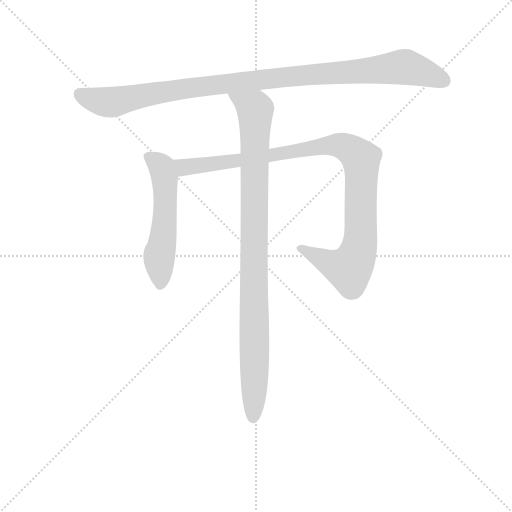
t = 0.00 s
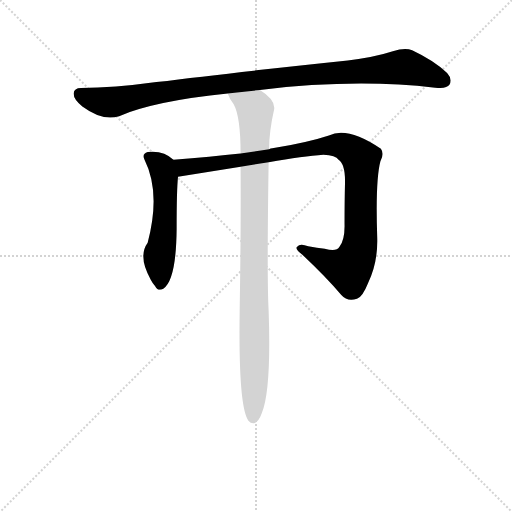
t = 2.90 s
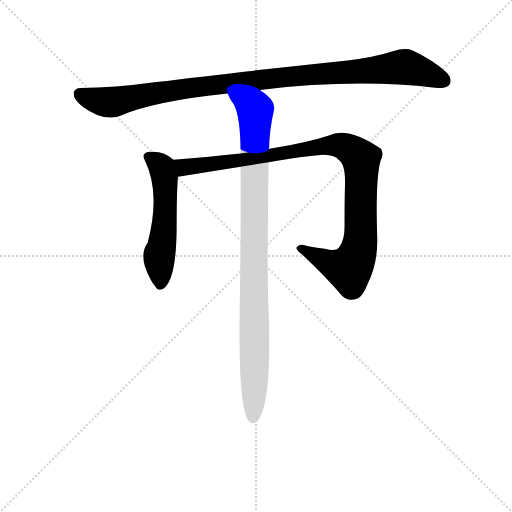
t = 3.08 s
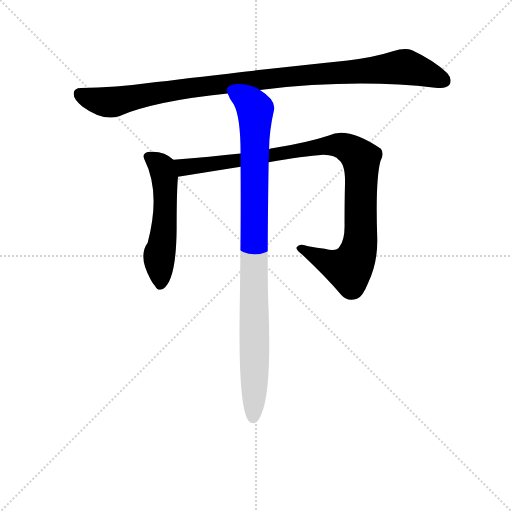
t = 3.26 s
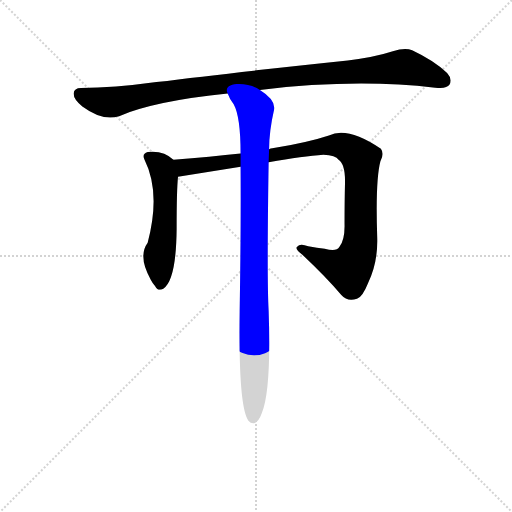
t = 3.44 s
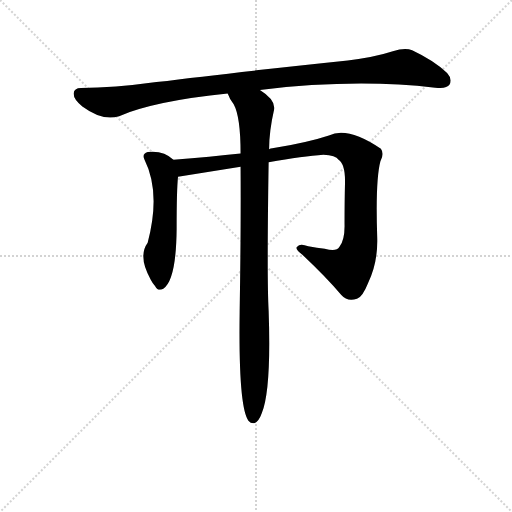
t = 4.01 s

The animated SVG that drew these frames (rendered in a browser with its animation timeline set to each time). Animation: 4 CSS @keyframes rules; one cycle of 4.01 s.

<svg version="1.1" viewBox="0 0 1024 1024" xmlns="http://www.w3.org/2000/svg">
  <g stroke="lightgray" stroke-dasharray="1,1" stroke-width="1" transform="scale(4, 4)">
    <line x1="0" y1="0" x2="256" y2="256"></line>
    <line x1="256" y1="0" x2="0" y2="256"></line>
    <line x1="128" y1="0" x2="128" y2="256"></line>
    <line x1="0" y1="128" x2="256" y2="128"></line>
  </g>
<g transform="scale(0.92, -0.92) translate(60, -900)">
   <style type="text/css">
    @keyframes keyframes0 {
      from {
       stroke: blue;
       stroke-dashoffset: 1061;
       stroke-width: 128;
       }
       78% {
       animation-timing-function: step-end;
       stroke: blue;
       stroke-dashoffset: 0;
       stroke-width: 128;
       }
       to {
       stroke: black;
       stroke-width: 1024;
       }
       }
       #make-me-a-hanzi-animation-0 {
         animation: keyframes0 1.113444s both;
         animation-delay: 0.000000s;
         animation-timing-function: linear;
       }
    @keyframes keyframes1 {
      from {
       stroke: blue;
       stroke-dashoffset: 551;
       stroke-width: 128;
       }
       64% {
       animation-timing-function: step-end;
       stroke: blue;
       stroke-dashoffset: 0;
       stroke-width: 128;
       }
       to {
       stroke: black;
       stroke-width: 1024;
       }
       }
       #make-me-a-hanzi-animation-1 {
         animation: keyframes1 0.698405s both;
         animation-delay: 1.113444s;
         animation-timing-function: linear;
       }
    @keyframes keyframes2 {
      from {
       stroke: blue;
       stroke-dashoffset: 1031;
       stroke-width: 128;
       }
       77% {
       animation-timing-function: step-end;
       stroke: blue;
       stroke-dashoffset: 0;
       stroke-width: 128;
       }
       to {
       stroke: black;
       stroke-width: 1024;
       }
       }
       #make-me-a-hanzi-animation-2 {
         animation: keyframes2 1.089030s both;
         animation-delay: 1.811849s;
         animation-timing-function: linear;
       }
    @keyframes keyframes3 {
      from {
       stroke: blue;
       stroke-dashoffset: 986;
       stroke-width: 128;
       }
       76% {
       animation-timing-function: step-end;
       stroke: blue;
       stroke-dashoffset: 0;
       stroke-width: 128;
       }
       to {
       stroke: black;
       stroke-width: 1024;
       }
       }
       #make-me-a-hanzi-animation-3 {
         animation: keyframes3 1.052409s both;
         animation-delay: 2.900879s;
         animation-timing-function: linear;
       }
</style>
<path d="M 505.0 704.5 Q 712.0 729.5 886.0 709.5 Q 911.0 706.5 917.0 715.5 Q 924.0 728.5 912.0 741.5 Q 881.0 769.5 836.0 790.5 Q 821.0 797.5 794.0 788.5 Q 754.0 775.5 696.0 768.5 Q 438.0 741.5 280.0 721.5 Q 186.0 708.5 116.0 708.5 Q 101.0 708.5 100.0 696.5 Q 100.0 683.5 119.0 668.5 Q 164.0 635.5 199.0 647.5 Q 277.0 680.5 435.0 696.5 L 505.0 704.5 Z" fill="lightgray"></path> 
<path d="M 317.0 552.5 Q 296.0 573.5 261.0 569.5 Q 248.0 565.5 254.0 553.5 Q 290.0 481.5 261.0 372.5 Q 239.0 342.5 268.0 291.5 Q 271.0 285.5 277.0 278.5 Q 284.0 265.5 295.0 272.5 Q 323.0 290.5 324.0 402.5 Q 324.0 487.5 327.0 515.5 C 329.0 542.5 329.0 542.5 317.0 552.5 Z" fill="lightgray"></path> 
<path d="M 524.0 547.5 Q 600.0 560.5 643.0 563.5 Q 670.0 562.5 676.0 552.5 Q 691.0 542.5 690.0 501.5 Q 689.0 461.5 689.0 413.5 Q 690.0 379.5 678.0 363.5 Q 671.0 351.5 646.0 359.5 Q 630.0 360.5 610.0 364.5 Q 592.0 371.5 586.0 363.5 Q 580.0 359.5 598.0 345.5 Q 650.0 296.5 682.0 258.5 Q 695.0 243.5 716.0 250.5 Q 728.0 254.5 740.0 284.5 Q 762.0 329.5 760.0 385.5 Q 756.0 508.5 767.0 549.5 Q 776.0 565.5 768.0 576.5 Q 696.0 625.5 655.0 605.5 Q 610.0 590.5 532.0 577.5 Q 528.0 577.5 525.0 575.5 L 463.0 566.5 Q 399.0 559.5 317.0 552.5 C 287.0 549.5 297.0 510.5 327.0 515.5 L 463.0 537.5 L 524.0 547.5 Z" fill="lightgray"></path> 
<path d="M 463.0 537.5 Q 464.0 407.5 461.0 222.5 Q 458.0 15.5 480.0 -14.5 Q 486.0 -21.5 494.0 -19.5 Q 503.0 -15.5 509.0 1.5 Q 530.0 52.5 524.0 224.5 Q 520.0 293.5 524.0 547.5 L 525.0 575.5 Q 525.0 614.5 536.0 662.5 Q 539.0 683.5 505.0 704.5 C 481.0 722.5 421.0 722.5 435.0 696.5 Q 439.0 684.5 448.0 673.5 Q 463.0 646.5 463.0 566.5 L 463.0 537.5 Z" fill="lightgray"></path> 
      <clipPath id="make-me-a-hanzi-clip-0">
      <path d="M 505.0 704.5 Q 712.0 729.5 886.0 709.5 Q 911.0 706.5 917.0 715.5 Q 924.0 728.5 912.0 741.5 Q 881.0 769.5 836.0 790.5 Q 821.0 797.5 794.0 788.5 Q 754.0 775.5 696.0 768.5 Q 438.0 741.5 280.0 721.5 Q 186.0 708.5 116.0 708.5 Q 101.0 708.5 100.0 696.5 Q 100.0 683.5 119.0 668.5 Q 164.0 635.5 199.0 647.5 Q 277.0 680.5 435.0 696.5 L 505.0 704.5 Z" fill="lightgray"></path>
      </clipPath>
      <path clip-path="url(#make-me-a-hanzi-clip-0)" d="M 113.0 695.5 L 140.0 683.5 L 186.0 677.5 L 378.0 712.5 L 812.0 754.5 L 905.0 724.5 " fill="none" id="make-me-a-hanzi-animation-0" stroke-dasharray="933 1866" stroke-linecap="round"></path>

      <clipPath id="make-me-a-hanzi-clip-1">
      <path d="M 317.0 552.5 Q 296.0 573.5 261.0 569.5 Q 248.0 565.5 254.0 553.5 Q 290.0 481.5 261.0 372.5 Q 239.0 342.5 268.0 291.5 Q 271.0 285.5 277.0 278.5 Q 284.0 265.5 295.0 272.5 Q 323.0 290.5 324.0 402.5 Q 324.0 487.5 327.0 515.5 C 329.0 542.5 329.0 542.5 317.0 552.5 Z" fill="lightgray"></path>
      </clipPath>
      <path clip-path="url(#make-me-a-hanzi-clip-1)" d="M 262.0 559.5 L 292.0 536.5 L 299.0 504.5 L 296.0 391.5 L 286.0 343.5 L 288.0 281.5 " fill="none" id="make-me-a-hanzi-animation-1" stroke-dasharray="423 846" stroke-linecap="round"></path>

      <clipPath id="make-me-a-hanzi-clip-2">
      <path d="M 524.0 547.5 Q 600.0 560.5 643.0 563.5 Q 670.0 562.5 676.0 552.5 Q 691.0 542.5 690.0 501.5 Q 689.0 461.5 689.0 413.5 Q 690.0 379.5 678.0 363.5 Q 671.0 351.5 646.0 359.5 Q 630.0 360.5 610.0 364.5 Q 592.0 371.5 586.0 363.5 Q 580.0 359.5 598.0 345.5 Q 650.0 296.5 682.0 258.5 Q 695.0 243.5 716.0 250.5 Q 728.0 254.5 740.0 284.5 Q 762.0 329.5 760.0 385.5 Q 756.0 508.5 767.0 549.5 Q 776.0 565.5 768.0 576.5 Q 696.0 625.5 655.0 605.5 Q 610.0 590.5 532.0 577.5 Q 528.0 577.5 525.0 575.5 L 463.0 566.5 Q 399.0 559.5 317.0 552.5 C 287.0 549.5 297.0 510.5 327.0 515.5 L 463.0 537.5 L 524.0 547.5 Z" fill="lightgray"></path>
      </clipPath>
      <path clip-path="url(#make-me-a-hanzi-clip-2)" d="M 326.0 548.5 L 336.0 537.5 L 347.0 536.5 L 669.0 584.5 L 683.0 583.5 L 712.0 567.5 L 725.0 554.5 L 726.0 543.5 L 725.0 395.5 L 709.0 330.5 L 695.0 315.5 L 677.0 319.5 L 593.0 360.5 " fill="none" id="make-me-a-hanzi-animation-2" stroke-dasharray="903 1806" stroke-linecap="round"></path>

      <clipPath id="make-me-a-hanzi-clip-3">
      <path d="M 463.0 537.5 Q 464.0 407.5 461.0 222.5 Q 458.0 15.5 480.0 -14.5 Q 486.0 -21.5 494.0 -19.5 Q 503.0 -15.5 509.0 1.5 Q 530.0 52.5 524.0 224.5 Q 520.0 293.5 524.0 547.5 L 525.0 575.5 Q 525.0 614.5 536.0 662.5 Q 539.0 683.5 505.0 704.5 C 481.0 722.5 421.0 722.5 435.0 696.5 Q 439.0 684.5 448.0 673.5 Q 463.0 646.5 463.0 566.5 L 463.0 537.5 Z" fill="lightgray"></path>
      </clipPath>
      <path clip-path="url(#make-me-a-hanzi-clip-3)" d="M 443.0 692.5 L 495.0 661.5 L 491.0 -7.5 " fill="none" id="make-me-a-hanzi-animation-3" stroke-dasharray="858 1716" stroke-linecap="round"></path>

</g>
</svg>
